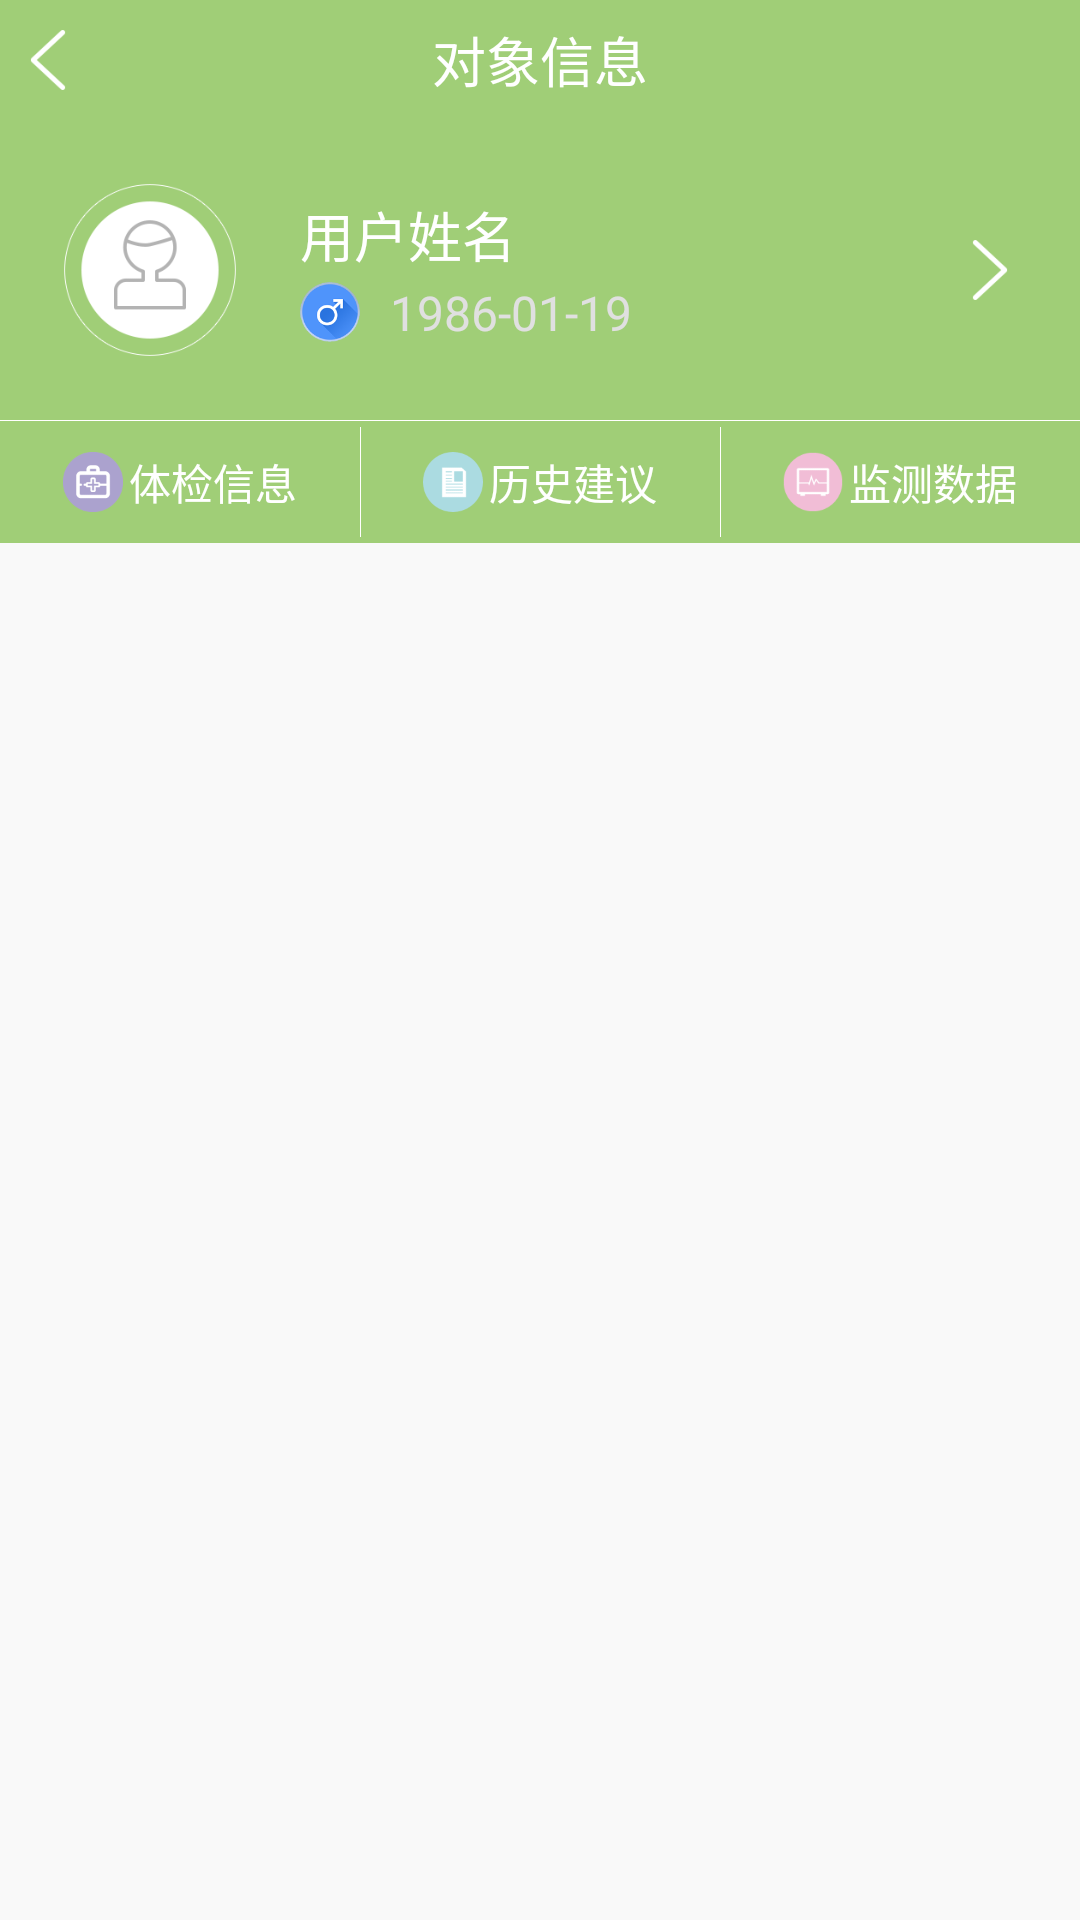

This screen was rendered from an Android layout file. Write that file and the resources it references.
<!-- AndroidManifest.xml: activity theme android:Theme.Holo.Light.NoActionBar -->
<!-- res/layout/activity_client.xml -->
<LinearLayout xmlns:android="http://schemas.android.com/apk/res/android"
    android:layout_width="match_parent"
    android:layout_height="match_parent"
    android:orientation="vertical"
	android:background="@color/grey_bg" >
    <RelativeLayout
		android:layout_width="match_parent"
		android:layout_height="40dp"
		android:background="@color/main" 
		android:focusable="true"
		android:focusableInTouchMode="true">
		<ImageView
            android:id="@+id/client_image_close"
            android:layout_width="20dp"
            android:layout_height="20dp"
            android:layout_centerVertical="true"
            android:layout_alignParentLeft="true"
            android:layout_marginLeft="6dp"
            android:background="@drawable/arrow_left" />
        <TextView
            android:layout_width="wrap_content"
            android:layout_height="wrap_content"
            android:layout_centerHorizontal="true"
            android:layout_centerInParent="true"
            android:layout_centerVertical="true"
            android:text="对象信息"
            android:textColor="#ffffffff"
            android:textSize="18sp" />
	</RelativeLayout>
    <RelativeLayout
        android:id="@+id/client_layout_user"
		android:layout_width="match_parent"
		android:layout_height="wrap_content"
		android:background="@color/main" 
		android:focusable="true"
		android:focusableInTouchMode="true">
		<ImageView
            android:id="@+id/client_image_photo"
            android:layout_width="60dp"
            android:layout_height="60dp"
            android:layout_centerVertical="true"
            android:layout_margin="20dp"
            android:src="@drawable/user_photo_default" />
	    <LinearLayout
			android:layout_width="wrap_content"
			android:layout_height="wrap_content"
			android:background="@color/main"
			android:layout_toRightOf="@id/client_image_photo"
			android:layout_centerVertical="true"
			android:orientation="vertical">
	        <TextView
            	android:id="@+id/client_label_name"
	            android:layout_width="wrap_content"
	            android:layout_height="wrap_content"
	            android:text="用户姓名"
	            android:textColor="#ffffffff"
	            android:textSize="18sp" />
			    <LinearLayout
					android:layout_width="wrap_content"
					android:layout_height="wrap_content"
					android:background="@color/main"
					android:orientation="horizontal"
					android:layout_marginTop="2dp">
					<ImageView
			            android:id="@+id/client_image_gender"
			            android:layout_width="20dp"
			            android:layout_height="20dp"
			            android:layout_gravity="center_vertical"
			            android:src="@drawable/icon_gender_male" />
			        <TextView
		            	android:id="@+id/client_label_birthday"
			            android:layout_width="wrap_content"
			            android:layout_height="wrap_content"
			            android:layout_gravity="center_vertical"
			            android:text="1986-01-19"
			            android:layout_marginLeft="10dp"
			            android:textColor="@color/grey_line"
			            android:textSize="16sp" />
				</LinearLayout>
		</LinearLayout>
		<ImageView
            android:layout_width="20dp"
            android:layout_height="20dp"
            android:layout_alignParentRight="true"
            android:layout_centerVertical="true"
            android:layout_margin="20dp"
            android:src="@drawable/arrow_right" />
	</RelativeLayout>
    <View 
		android:layout_height="1px"
        android:layout_width="match_parent"
        android:background="@color/white" />
    <LinearLayout
		android:layout_width="match_parent"
		android:layout_height="wrap_content"
		android:orientation="horizontal"
		android:background="@color/main">
	    <LinearLayout
	        android:id="@+id/client_layout_tab1"
            android:layout_width="match_parent"
            android:layout_height="wrap_content"
	        android:layout_weight="1"
	        android:gravity="center"
			android:padding="10dp">
			<ImageView
	            android:layout_width="20dp"
	            android:layout_height="20dp"
	            android:layout_gravity="center_vertical"
	            android:src="@drawable/icon_client_1" />
	        <TextView
	            android:layout_width="wrap_content"
	            android:layout_height="wrap_content"
	            android:layout_marginLeft="2dp"
	            android:text="体检信息"
	            android:textColor="@color/white"
	            android:textSize="14sp" />
	    </LinearLayout>
	    <View 
            android:layout_height="match_parent"
	        android:layout_width="1px"
	        android:layout_marginTop="2dp"
	        android:layout_marginBottom="2dp"
	        android:background="@color/white" />
	    <LinearLayout
	        android:id="@+id/client_layout_tab2"
            android:layout_width="match_parent"
            android:layout_height="wrap_content"
	        android:layout_weight="1"
	        android:gravity="center"
			android:padding="10dp">
			<ImageView
	            android:layout_width="20dp"
	            android:layout_height="20dp"
	            android:layout_gravity="center_vertical"
	            android:src="@drawable/icon_notify_2" />
	        <TextView
	            android:layout_width="wrap_content"
	            android:layout_height="wrap_content"
	            android:layout_marginLeft="2dp"
	            android:text="历史建议"
	            android:textColor="@color/white"
	            android:textSize="14sp" />
	    </LinearLayout>
	    <View 
            android:layout_height="match_parent"
	        android:layout_width="1px"
	        android:layout_marginTop="2dp"
	        android:layout_marginBottom="2dp"
	        android:background="@color/white" />
	    <LinearLayout
	        android:id="@+id/client_layout_tab3"
            android:layout_width="match_parent"
            android:layout_height="wrap_content"
	        android:layout_weight="1"
	        android:gravity="center"
			android:padding="10dp">
			<ImageView
	            android:layout_width="20dp"
	            android:layout_height="20dp"
	            android:layout_gravity="center_vertical"
	            android:src="@drawable/icon_client_3" />
	        <TextView
	            android:layout_width="wrap_content"
	            android:layout_height="wrap_content"
	            android:layout_marginLeft="2dp"
	            android:text="监测数据"
	            android:textColor="@color/white"
	            android:textSize="14sp" />
	    </LinearLayout>
	</LinearLayout>
	<ListView
		android:id="@+id/client_list1"
        android:layout_width="fill_parent"
        android:layout_height="wrap_content"
        android:background="@color/white"
        android:divider="@drawable/divider" />
	<ListView
		android:id="@+id/client_list2"
        android:layout_width="fill_parent"
        android:layout_height="wrap_content"
        android:background="@color/white"
        android:divider="@drawable/divider"
        android:visibility="gone" />
	<ListView
		android:id="@+id/client_list3"
        android:layout_width="fill_parent"
        android:layout_height="wrap_content"
        android:background="@color/white"
        android:divider="@drawable/divider"
        android:visibility="gone" />
</LinearLayout>
<!-- resources referenced by this layout -->
<resources>
  <color name="grey_bg">#fff9f9f9</color>
  <color name="grey_line">#ffe0e0e0</color>
  <color name="main">#ffA0CE77</color>
  <color name="white">#ffffffff</color>
  <!-- drawable arrow_left: png bitmap (drawable-hdpi, 3921 bytes) -->
  <!-- drawable arrow_right: png bitmap (drawable-hdpi, 4095 bytes) -->
  <!-- drawable divider: png bitmap (drawable-hdpi, 166 bytes) -->
  <!-- drawable icon_client_1: png bitmap (drawable-hdpi, 1696 bytes) -->
  <!-- drawable icon_client_3: png bitmap (drawable-hdpi, 1381 bytes) -->
  <!-- drawable icon_gender_male: png bitmap (drawable-hdpi, 11208 bytes) -->
  <!-- drawable icon_notify_2: png bitmap (drawable-hdpi, 1328 bytes) -->
  <!-- drawable user_photo_default: png bitmap (drawable-hdpi, 9635 bytes) -->
</resources>
